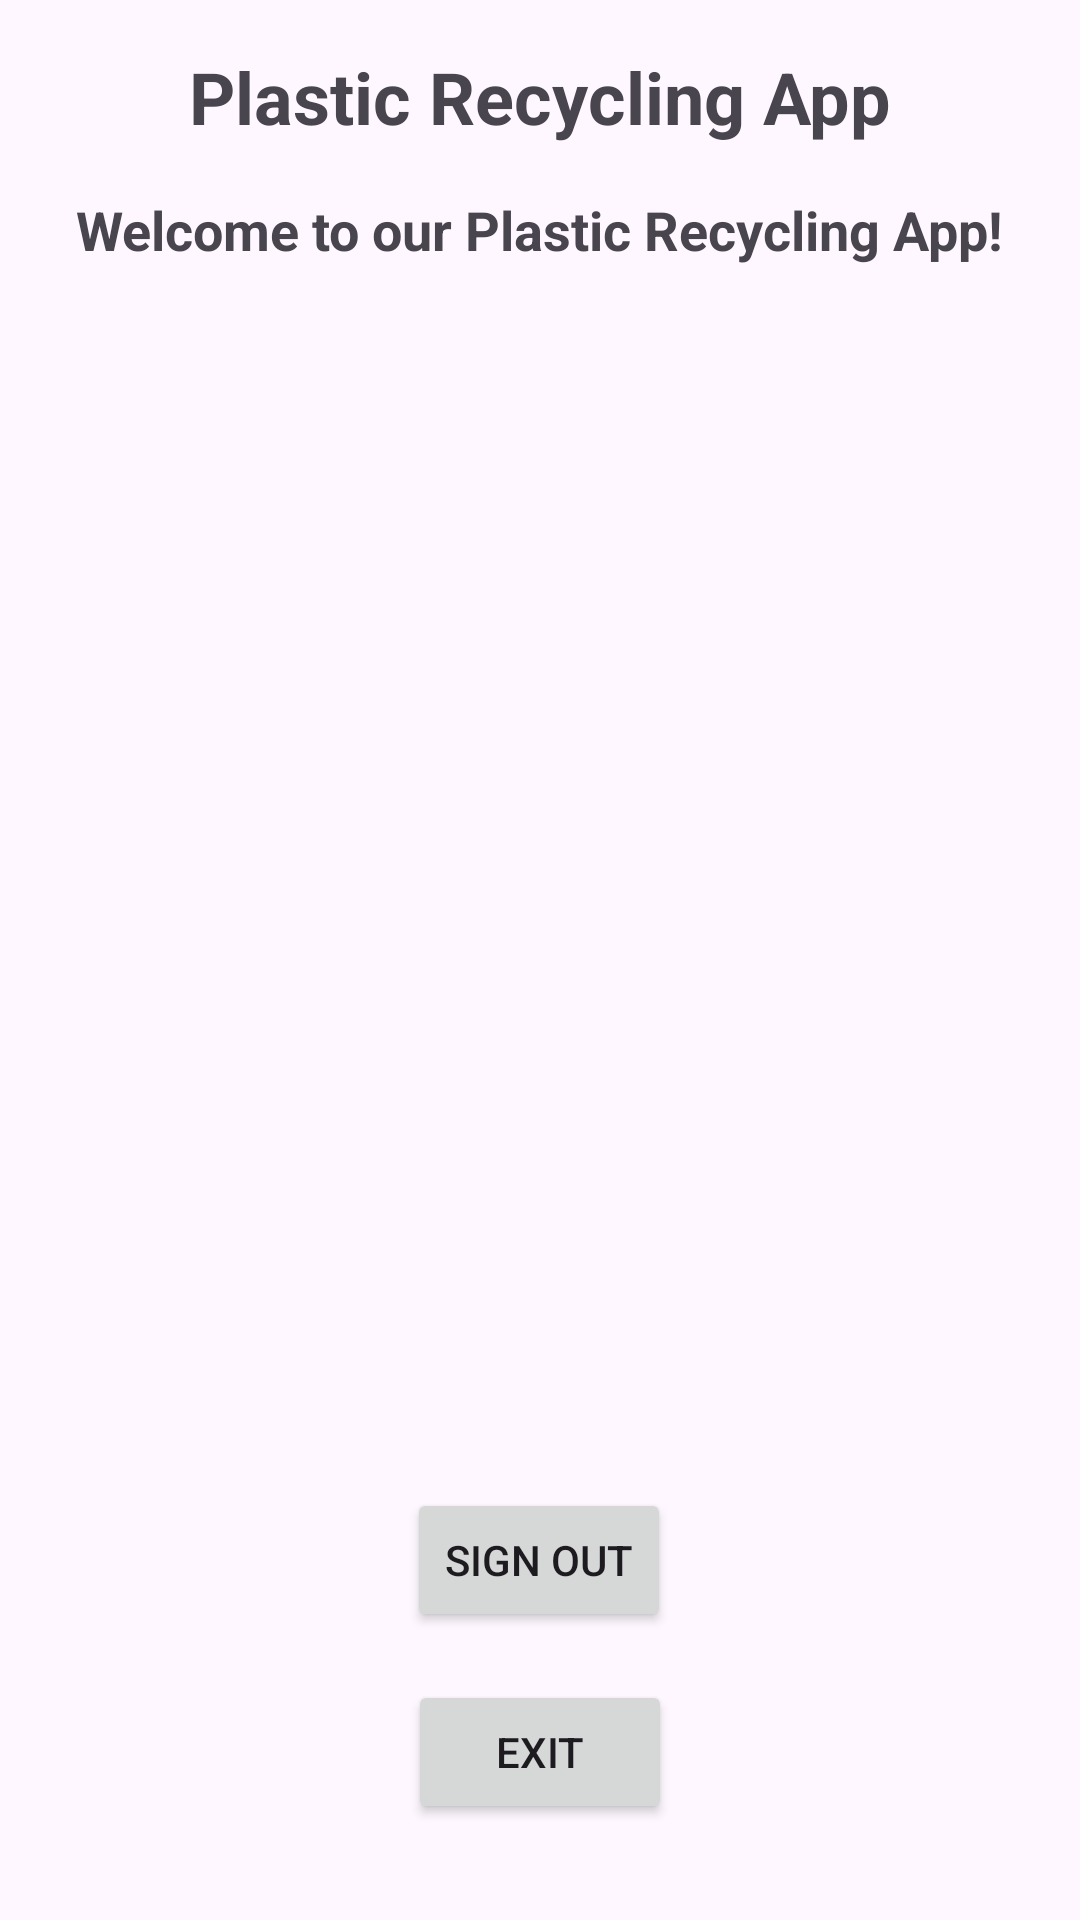

Here is an Android app screen rendered from its layout file. Give the layout XML and the strings, colors and styles it references.
<!-- AndroidManifest.xml: application theme Theme.VintzPlastics -->
<!-- res/layout/activity_main.xml -->
<?xml version="1.0" encoding="utf-8"?>
<androidx.constraintlayout.widget.ConstraintLayout xmlns:android="http://schemas.android.com/apk/res/android"
    xmlns:app="http://schemas.android.com/apk/res-auto"
    xmlns:tools="http://schemas.android.com/tools"
    android:layout_width="match_parent"
    android:layout_height="match_parent"
    android:padding="16dp">

    <TextView
        android:id="@+id/title_text_view"
        android:layout_width="wrap_content"
        android:layout_height="wrap_content"
        android:text="Plastic Recycling App"
        android:textSize="24sp"
        android:textStyle="bold"
        app:layout_constraintEnd_toEndOf="parent"
        app:layout_constraintStart_toStartOf="parent"
        app:layout_constraintTop_toTopOf="parent"
        app:layout_constraintVertical_chainStyle="packed" />

    <TextView
        android:id="@+id/welcome_text_view"
        android:layout_width="wrap_content"
        android:layout_height="wrap_content"
        android:layout_marginTop="16dp"
        android:text="Welcome to our Plastic Recycling App!"
        android:textSize="18sp"
        android:textStyle="bold"
        app:layout_constraintEnd_toEndOf="parent"
        app:layout_constraintStart_toStartOf="parent"
        app:layout_constraintTop_toBottomOf="@+id/title_text_view"
        app:layout_constraintVertical_chainStyle="packed" />

    <Button
        android:id="@+id/btnSignOut"
        android:layout_width="wrap_content"
        android:layout_height="wrap_content"
        android:layout_marginBottom="16dp"
        android:text="Sign Out"
        app:layout_constraintBottom_toTopOf="@+id/btnExit"
        app:layout_constraintEnd_toEndOf="parent"
        app:layout_constraintHorizontal_bias="0.498"
        app:layout_constraintStart_toStartOf="parent" />

    <Button
        android:id="@+id/btnExit"
        android:layout_width="wrap_content"
        android:layout_height="wrap_content"
        android:layout_marginBottom="16dp"
        android:text="Exit"
        app:layout_constraintBottom_toBottomOf="parent"
        app:layout_constraintEnd_toEndOf="parent"
        app:layout_constraintStart_toStartOf="parent" />

</androidx.constraintlayout.widget.ConstraintLayout>
<!-- resources referenced by this layout -->
<resources>
  <style name="Theme.VintzPlastics" parent="Base.Theme.VintzPlastics" />
  <style name="Base.Theme.VintzPlastics" parent="Theme.Material3.DayNight.NoActionBar">
          
          
      </style>
</resources>
